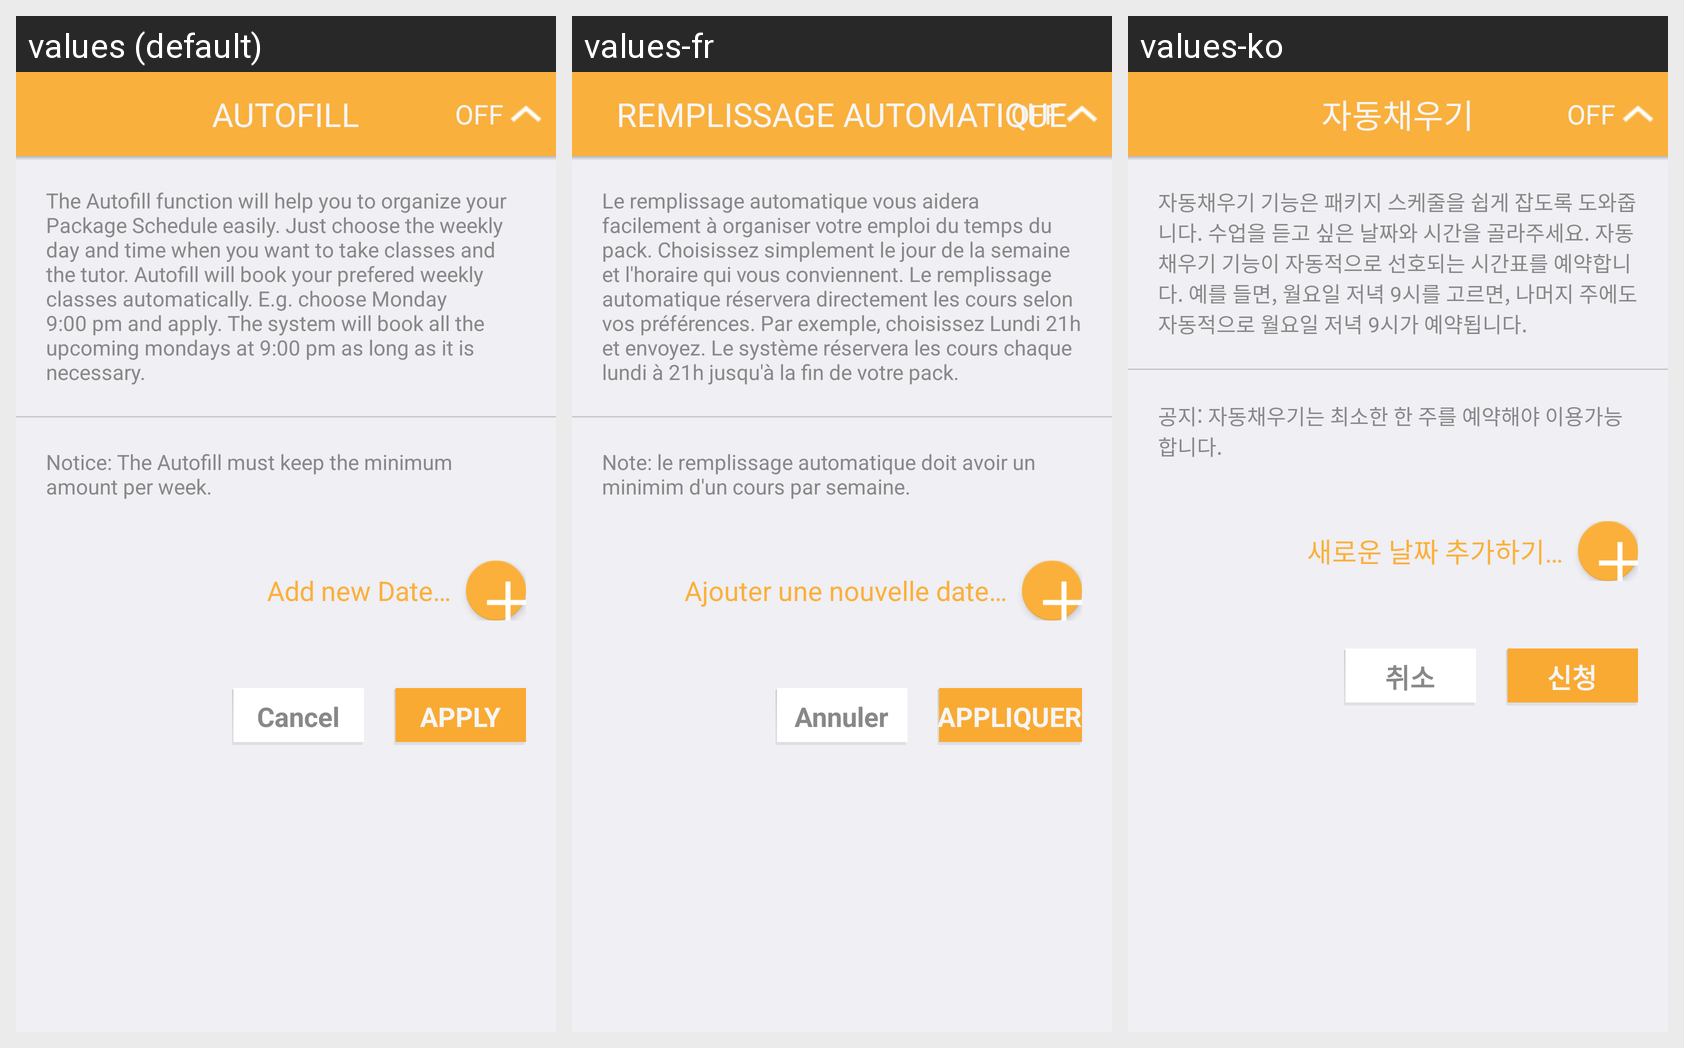

For this localized Android screen grid, give each drawn string resource with its value in every locale shown.
Android screen res/layout/activity_auto_repeat.xml rendered under 3 locales, left to right: values (default), values-fr, values-ko. Device: Nexus 5 (rendered at 1080×1920; each locale shown at half size, 540×960, under a caption strip naming it); theme AppTheme.
Other locales in the repository, not shown: values-de, values-ja, values-th.
Strings drawn on this screen, with the default value and each locale's value (text and hints the layout hard-codes, and strings that could not be matched under every locale, appear in the picture but are not listed):

ar_autofill
  values: Autofill
  values-fr: Remplissage automatique
  values-ko: 자동채우기

ar_off
  values: OFF
  values-fr: OFF
  values-ko: OFF

bo_auto_repeat_message
  values: The Autofill function will help you to organize your Package Schedule easily. Just choose the weekly day and time when you want to take classes and the tutor. Autofill will book your prefered weekly classes automatically. E.g. choose Monday 9:00 pm and apply. The system will book all the upcoming mondays at 9:00 pm as long as it is necessary.
  values-fr: Le remplissage automatique vous aidera facilement à organiser votre emploi du temps du pack. Choisissez simplement le jour de la semaine et l'horaire qui vous conviennent. Le remplissage automatique réservera directement les cours selon vos préférences. Par exemple, choisissez Lundi 21h et envoyez. Le système réservera les cours chaque lundi à 21h jusqu'à la fin de votre pack.
  values-ko: 자동채우기 기능은 패키지 스케줄을 쉽게 잡도록 도와줍니다. 수업을 듣고 싶은 날짜와 시간을 골라주세요. 자동채우기 기능이 자동적으로 선호되는 시간표를 예약합니다. 예를 들면, 월요일 저녁 9시를 고르면, 나머지 주에도 자동적으로 월요일 저녁 9시가 예약됩니다.

ar_notice
  values: Notice: The Autofill must keep the minimum amount per week.
  values-fr: Note: le remplissage automatique doit avoir un minimim d'un cours par semaine.
  values-ko: 공지: 자동채우기는 최소한 한 주를 예약해야 이용가능합니다.

ar_add_new_date
  values: Add new Date…
  values-fr: Ajouter une nouvelle date…
  values-ko: 새로운 날짜 추가하기…

ar_btn_cancel
  values: Cancel
  values-fr: Annuler
  values-ko: 취소

ar_btn_apply
  values: APPLY
  values-fr: APPLIQUER
  values-ko: 신청
